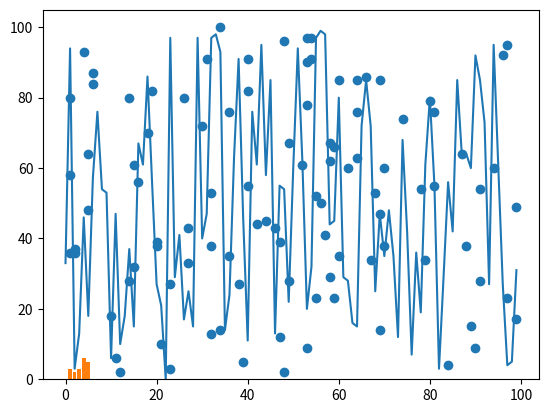

Generate this figure with matplotlib:
import matplotlib.pyplot as plt
import random
from collections import Counter

if __name__ == '__main__':

    # scatter plot
    random.seed(666)
    x = [random.randint(0, 100) for _ in range(100)]
    y = [random.randint(1, 100) for _ in range(100)]
    plt.scatter(x, y)
    plt.show()

    # line plot
    x = [random.randint(0, 100) for _ in range(100)]
    plt.plot([i for i in range(100)], x)
    plt.show()

    # bar plot
    data = [3, 3, 4, 1, 5, 4, 2, 1, 5, 4, 4, 4, 5, 3, 2, 1, 4, 5, 5]
    counter = Counter(data)
    x = [point[0] for point in counter.most_common()]
    y = [point[1] for point in counter.most_common()]
    plt.bar(x, y)
    plt.show()

    # histogram
    data = [random.randint(0, 100) for _ in range(1000)]
    plt.hist(data, rwidth=0.8, bins=10, density=True)
    plt.show()
